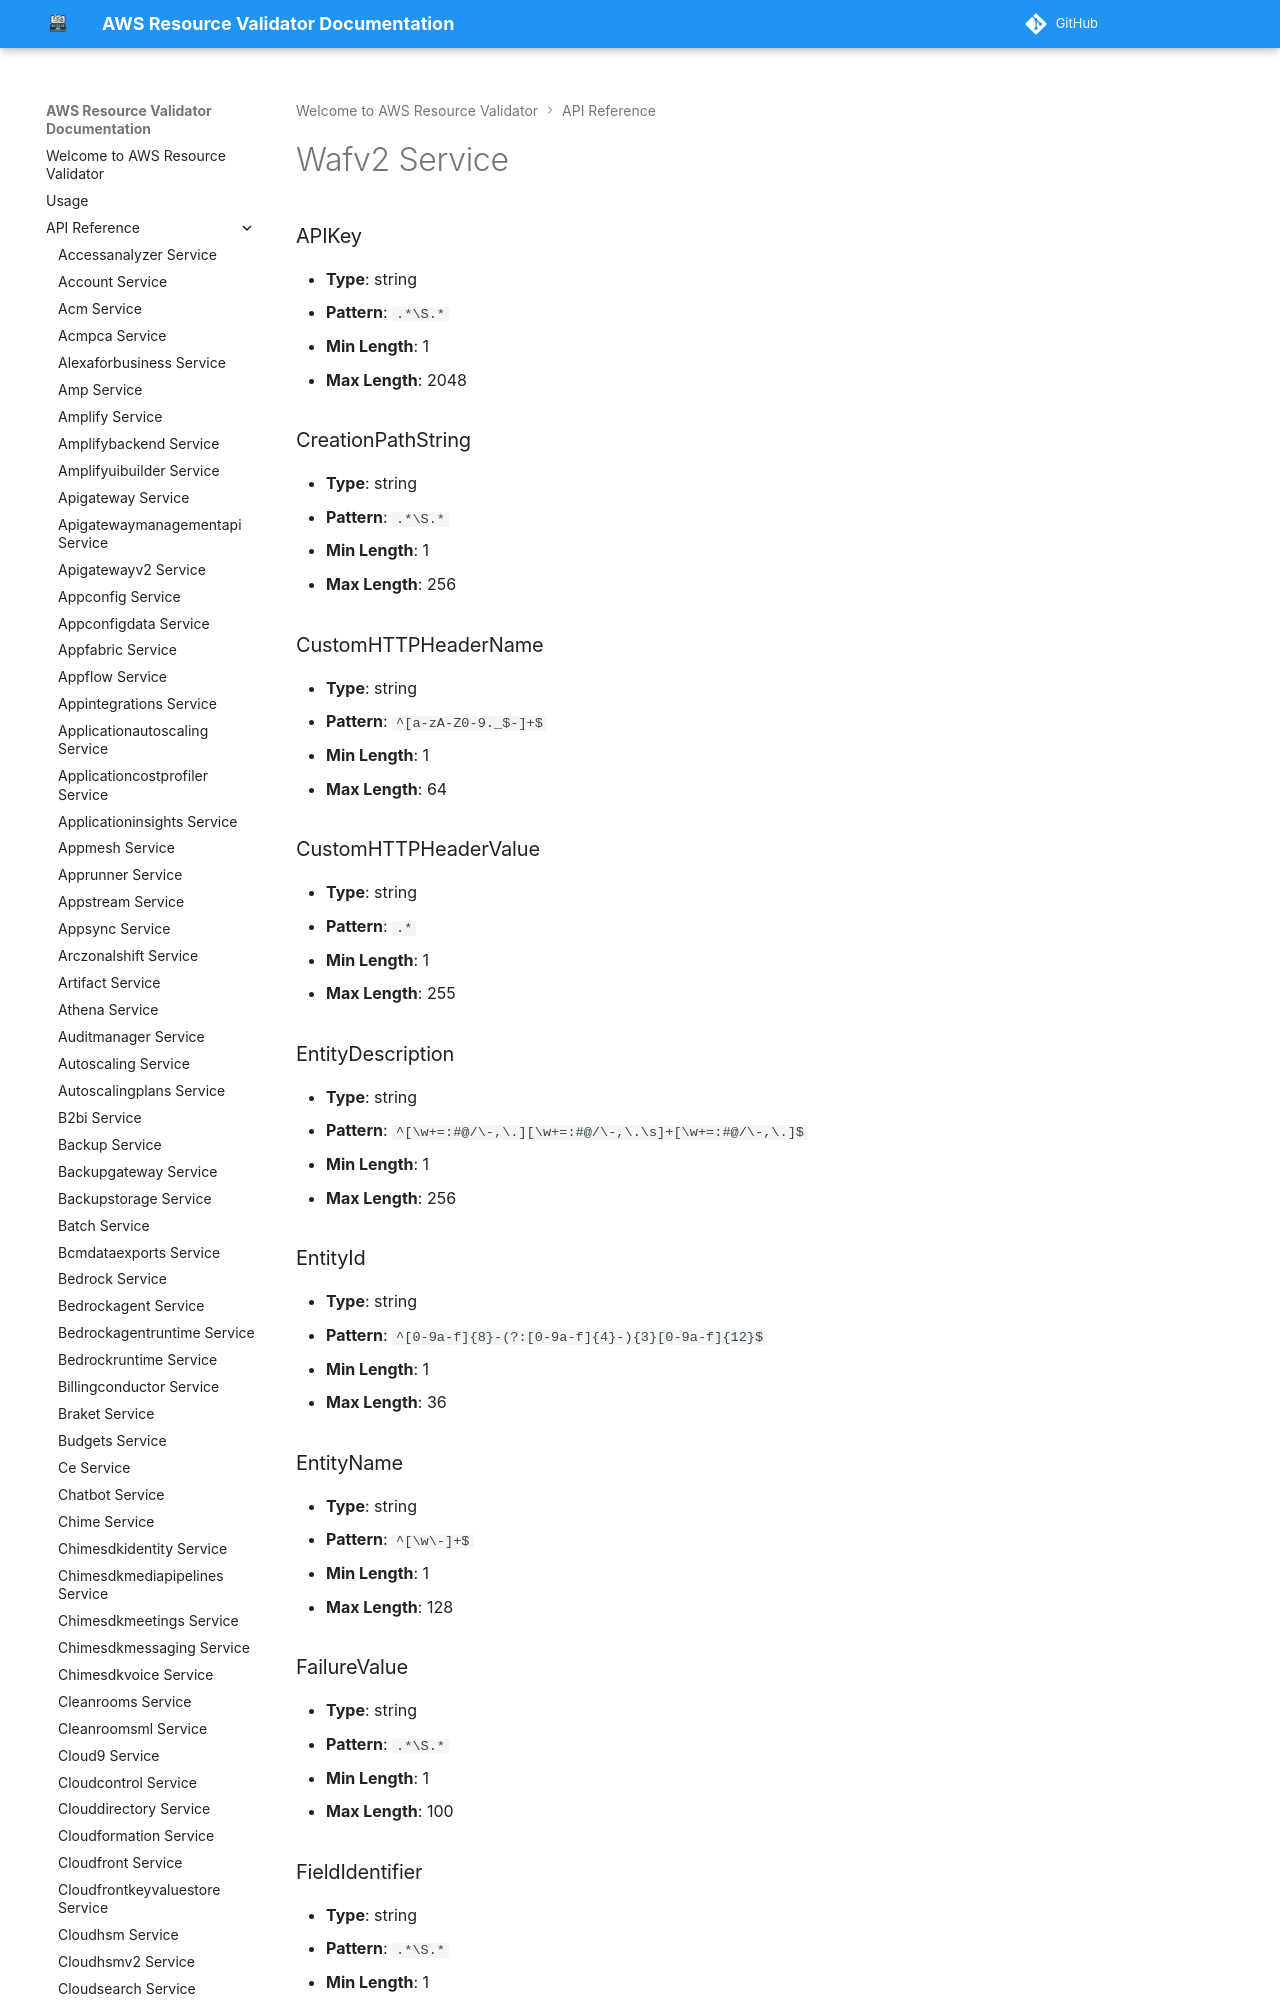

repository: CoreOxide/aws_resource_validator · page: api/wafv2/index.html · generator: mkdocs

# Wafv2 Service

### APIKey
- **Type**: string
- **Pattern**: `.*\S.*`
- **Min Length**: 1
- **Max Length**: 2048

### CreationPathString
- **Type**: string
- **Pattern**: `.*\S.*`
- **Min Length**: 1
- **Max Length**: 256

### CustomHTTPHeaderName
- **Type**: string
- **Pattern**: `^[a-zA-Z0-9._$-]+$`
- **Min Length**: 1
- **Max Length**: 64

### CustomHTTPHeaderValue
- **Type**: string
- **Pattern**: `.*`
- **Min Length**: 1
- **Max Length**: 255

### EntityDescription
- **Type**: string
- **Pattern**: `^[\w+=:#@/\-,\.][\w+=:#@/\-,\.\s]+[\w+=:#@/\-,\.]$`
- **Min Length**: 1
- **Max Length**: 256
